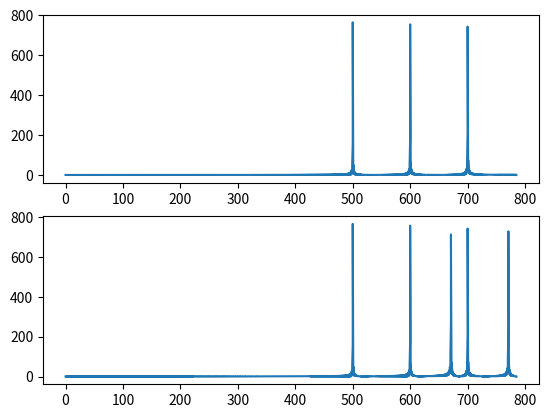

This chart was generated by the following Python code:
import numpy as np
import matplotlib.pyplot as plt
from scipy.fftpack import rfft,rfftfreq

vals = np.arange(0,200*np.pi,.4)

hlen = len(vals)

print(f'length and sample rate: {hlen}')

#all components under Nyquist rate
hs1 = np.zeros(hlen)
for i in range(5,8):
	h = np.sin(i*vals)
	hs1 += h

#some components over Nyquist rate
hs2 = np.zeros(hlen)
for i in range(5,10):
	h = np.sin(i*vals)
	hs2 += h

#get the frequency slots
w = rfftfreq(hlen,d=1/hlen)

#compute ffts
rspec1 = rfft(hs1)
rspec2 = rfft(hs2)

#plot accurate components
plt.subplot(2,1,1)
plt.plot(w,np.abs(rspec1))
#plot aliased components
plt.subplot(2,1,2)
plt.plot(w,np.abs(rspec2))
plt.show()

